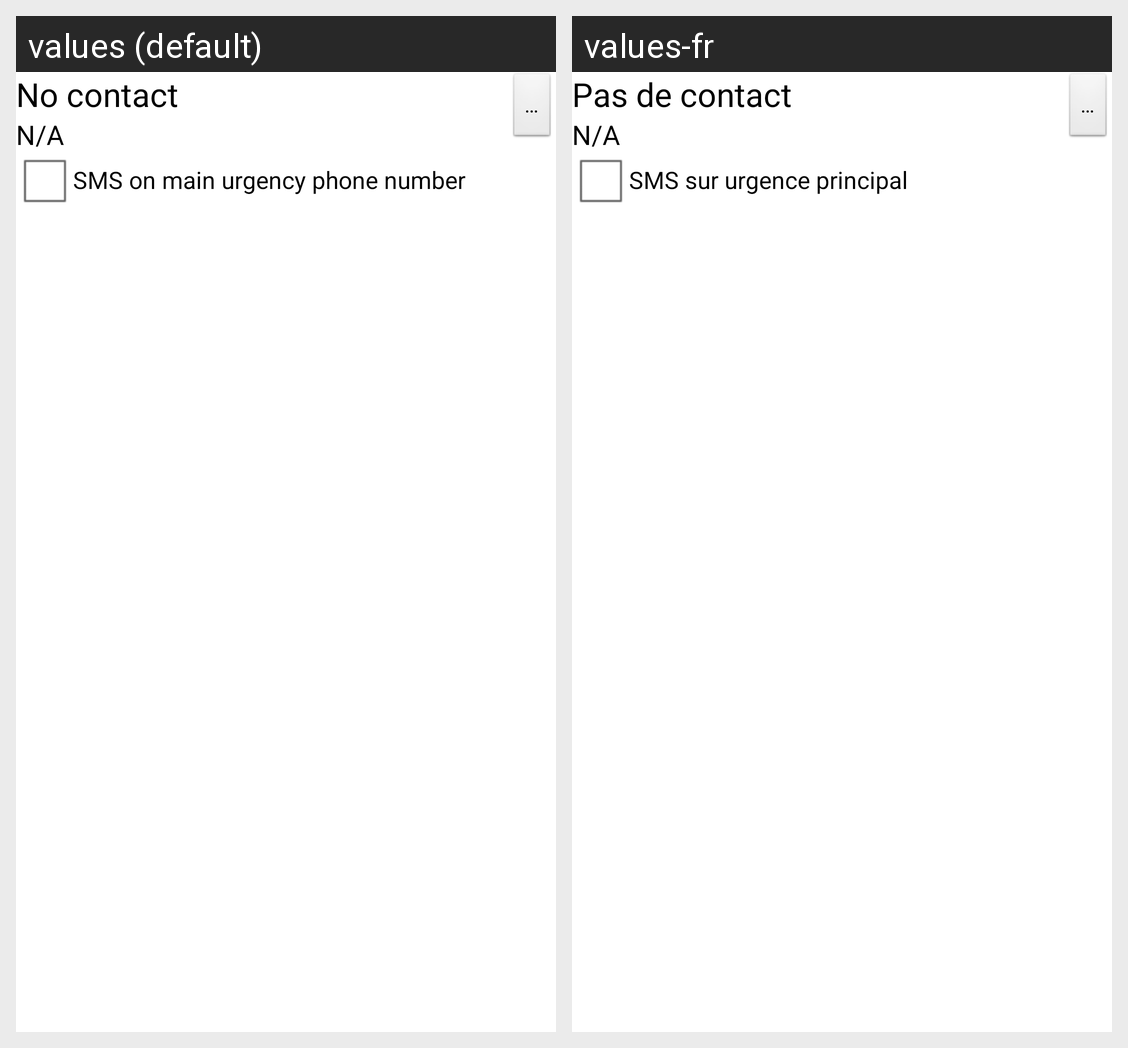

This grid shows one Android layout under two languages. Give, for every string resource on the screen, its name, the default text and each shown locale's text.
Android screen res/layout/phone_number.xml rendered under 2 locales, left to right: values (default), values-fr. Device: Nexus 5 (rendered at 1080×1920; each locale shown at half size, 540×960, under a caption strip naming it); theme AppTheme.
Strings drawn on this screen, with the default value and each locale's value (text and hints the layout hard-codes, and strings that could not be matched under every locale, appear in the picture but are not listed):

phone_number_contact
  values: No contact
  values-fr: Pas de contact

phone_number_change_contact
  values: …
  values-fr: …

phone_number_number
  values: N/A
  values-fr: N/A

phone_number_send_sms
  values: SMS on main urgency phone number
  values-fr: SMS sur urgence principal
